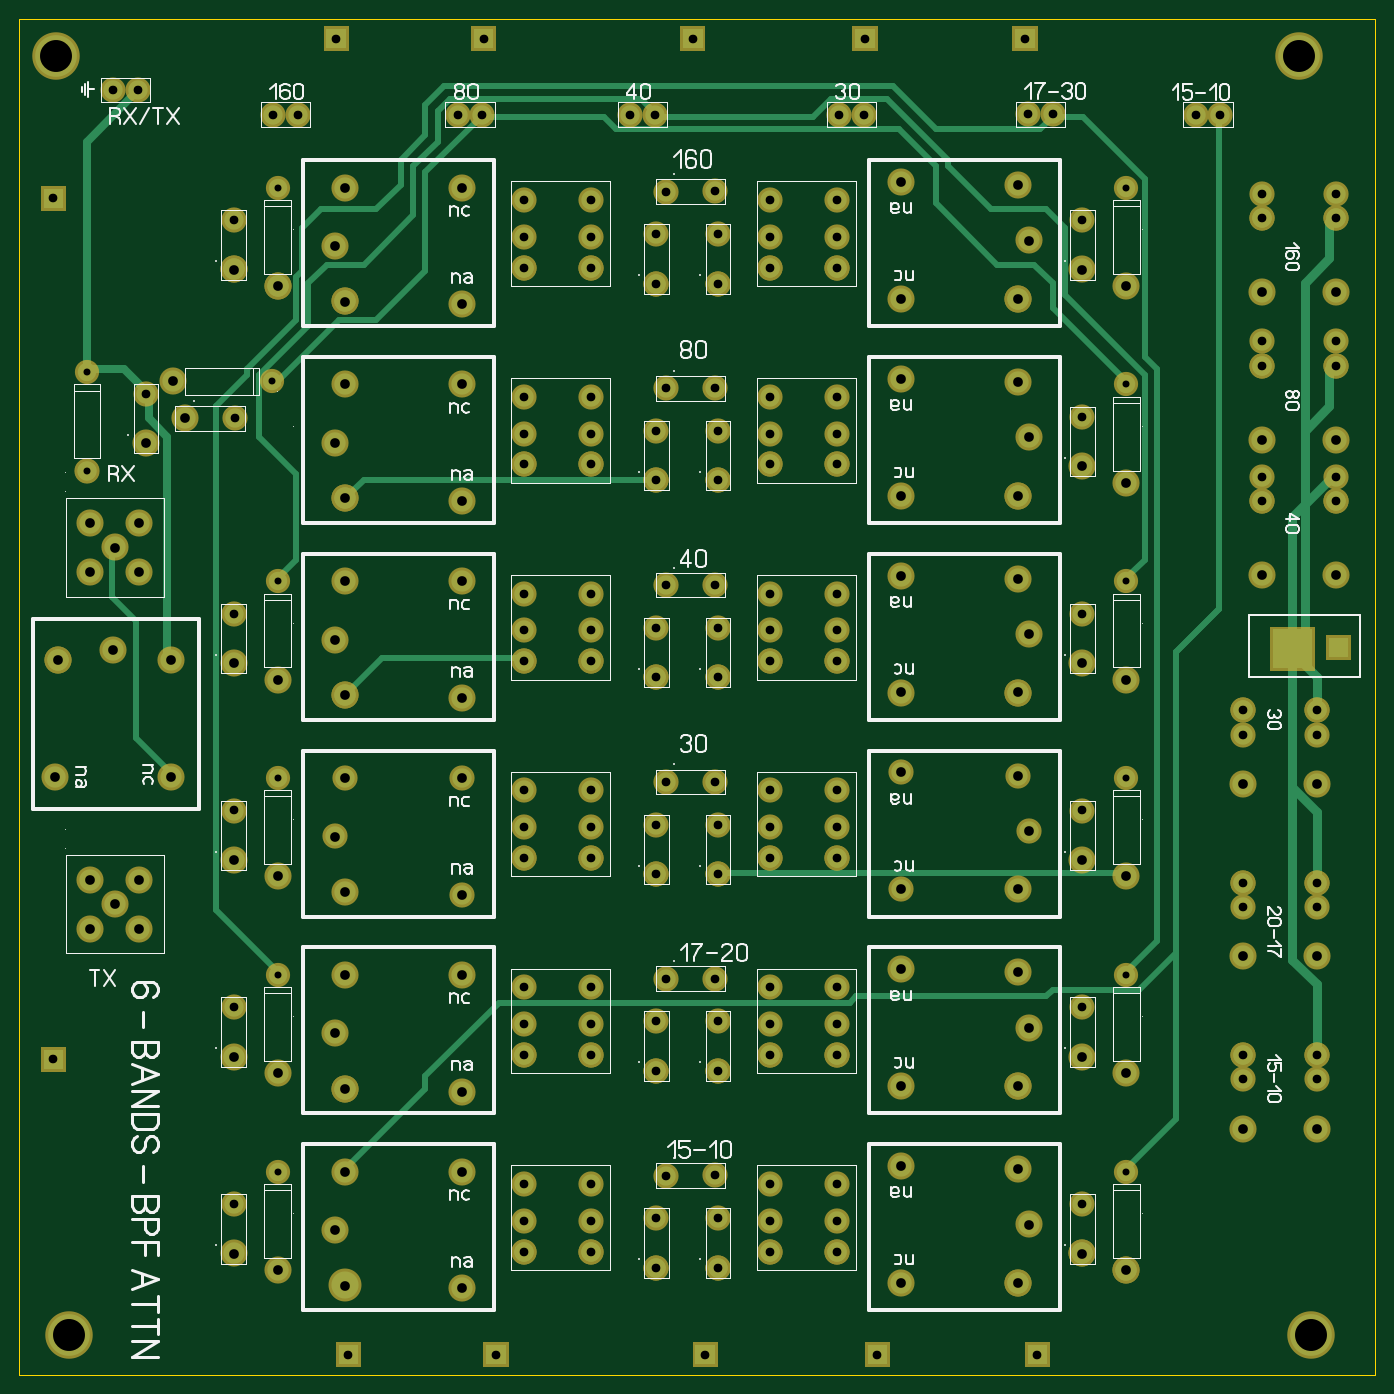
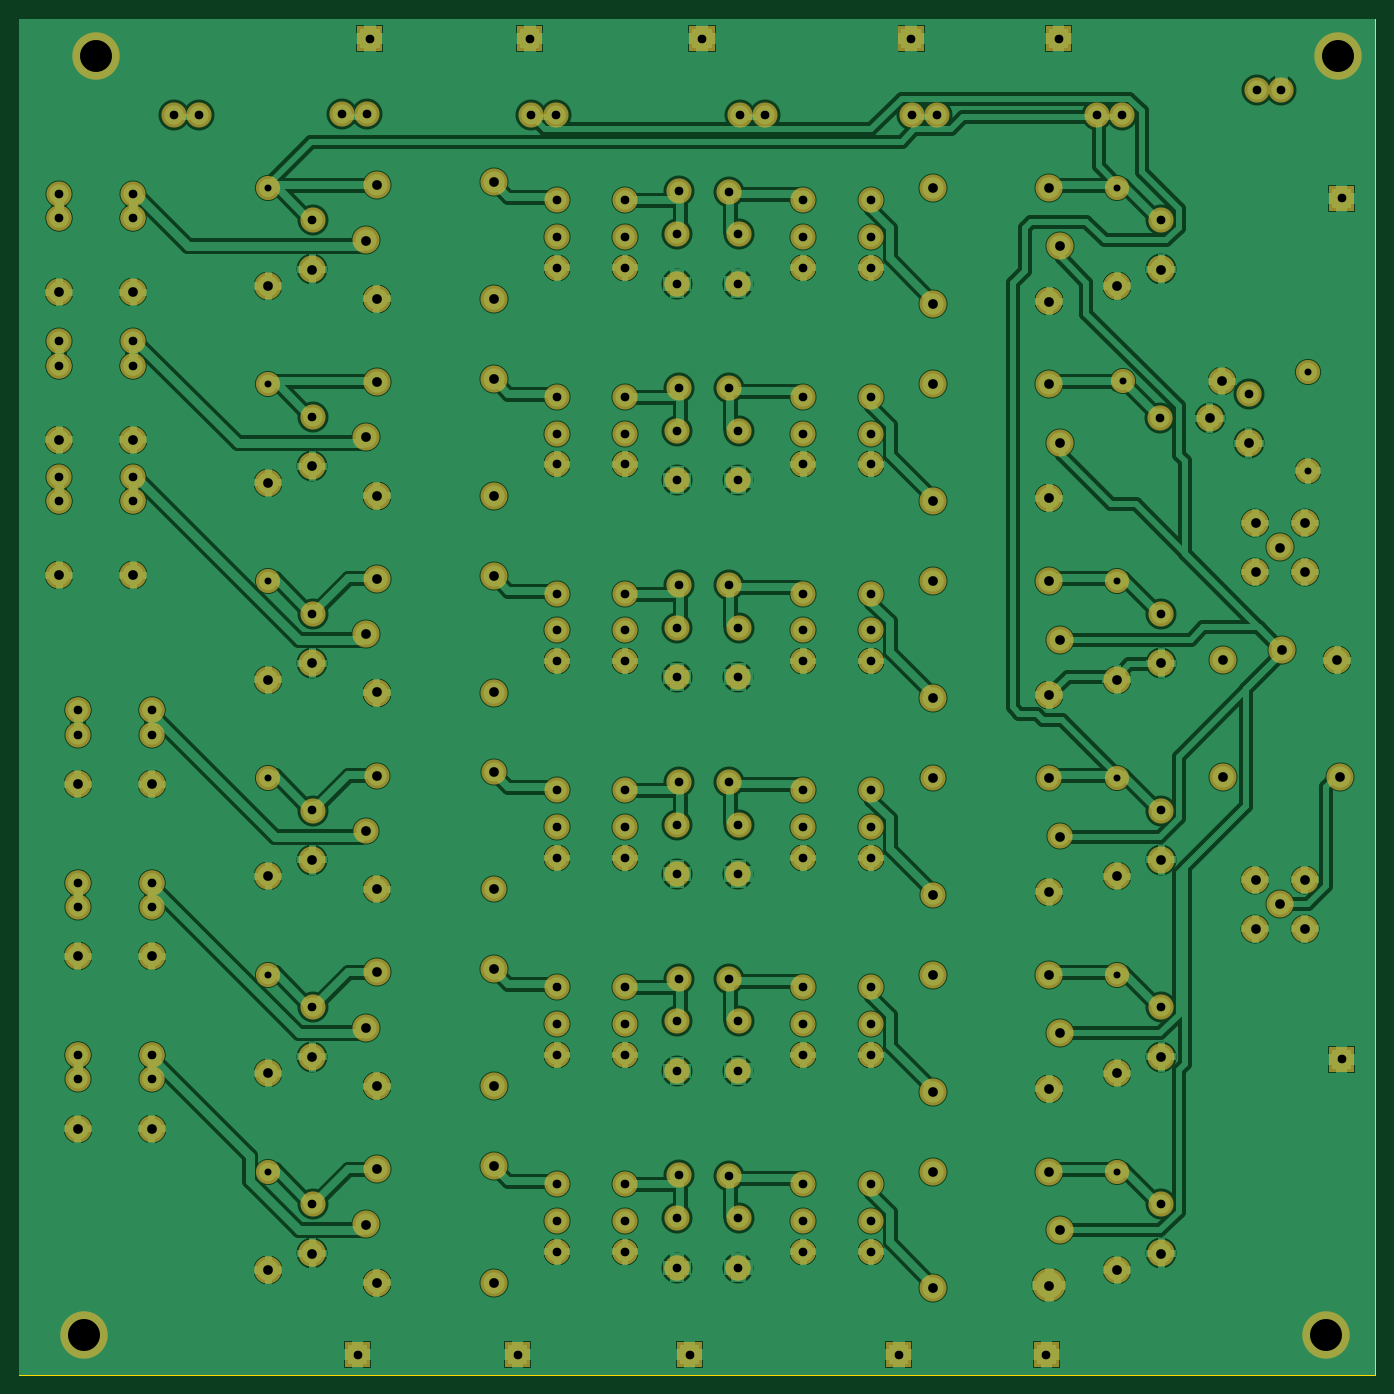
Circuit board: 7 layer files. Board 140.0 x 140.0 mm.
- drill: BPF+.DRL (5164 bytes)
- bottom_copper: BPF+_copper_bottom.gbr (104409 bytes)
- top_copper: BPF+_copper_top.gbr (19148 bytes)
- outline: BPF+_outline.gbr (183 bytes)
- top_silk: BPF+_silkscreen_top.gbr (39975 bytes)
- bottom_mask: BPF+_soldermask_bottom.gbr (15050 bytes)
- top_mask: BPF+_soldermask_top.gbr (15267 bytes)

=== drill: BPF+.DRL ===
; Drill file
; Format: 2.4 (00.0000)
M48
INCH
T01C0.0283
T02C0.0354
T03C0.0394
T04C0.1299
%
G05
G90
T01
X-030750Y-044120
X-030750Y-036120
X-030750Y-028120
X-030750Y-020120
X-031000Y-012000
X-038500Y-011620
X-038500Y-015620
X-030750Y-004120
X003750Y-004120
X003750Y-012120
X003750Y-020120
X003750Y-028120
X003750Y-036120
X003750Y-044120
T02
X-032540Y-045440
X-027880Y-051560
X-021880Y-051560
X-020750Y-047370
X-020750Y-046120
X-020750Y-044620
X-018000Y-044620
X-018000Y-046120
X-018000Y-047370
X-015360Y-048020
X-015360Y-046010
X-014970Y-044280
X-012960Y-044270
X-012860Y-046010
X-012860Y-048020
X-010750Y-047370
X-010750Y-046120
X-010750Y-044620
X-008000Y-044620
X-008000Y-046120
X-008000Y-047370
X-006380Y-051560
X000120Y-051560
X001960Y-045440
X001960Y-037440
X008500Y-039370
X008500Y-040370
X011500Y-040370
X011500Y-039370
X011500Y-033370
X011500Y-032370
X008500Y-032370
X008500Y-033370
X008500Y-026370
X008500Y-025370
X011500Y-025370
X011500Y-026370
X012250Y-016870
X012250Y-015870
X009250Y-015870
X009250Y-016870
X009250Y-011370
X009250Y-010370
X012250Y-010370
X012250Y-011370
X012250Y-005370
X012250Y-004370
X009250Y-004370
X009250Y-005370
X007570Y-001150
X006570Y-001150
X000760Y-001140
X-000250Y-001140
X-000380Y001940
X-006880Y001940
X-006930Y-001150
X-007930Y-001150
X-008000Y-004620
X-008000Y-006120
X-008000Y-007370
X-010750Y-007370
X-010750Y-006120
X-010750Y-004620
X-012960Y-004270
X-012860Y-006010
X-012860Y-008020
X-015360Y-008020
X-015360Y-006010
X-014970Y-004280
X-018000Y-004620
X-018000Y-006120
X-018000Y-007370
X-020750Y-007370
X-020750Y-006120
X-020750Y-004620
X-022430Y-001150
X-023430Y-001150
X-022380Y001940
X-028380Y001940
X-029930Y-001150
X-030930Y-001150
X-032540Y-005440
X-036430Y-000150
X-037430Y-000150
X-039880Y-004560
X-036110Y-012510
X-032500Y-013500
X-032540Y-021440
X-032540Y-029440
X-032540Y-037440
X-039880Y-039560
X-020750Y-039370
X-020750Y-038120
X-020750Y-036620
X-018000Y-036620
X-018000Y-038120
X-018000Y-039370
X-015360Y-040020
X-015360Y-038010
X-014970Y-036280
X-012960Y-036270
X-012860Y-038010
X-012860Y-040020
X-010750Y-039370
X-010750Y-038120
X-010750Y-036620
X-008000Y-036620
X-008000Y-038120
X-008000Y-039370
X-008000Y-031370
X-008000Y-030120
X-008000Y-028620
X-010750Y-028620
X-010750Y-030120
X-010750Y-031370
X-012860Y-032020
X-012860Y-030010
X-012960Y-028270
X-014970Y-028280
X-015360Y-030010
X-015360Y-032020
X-018000Y-031370
X-018000Y-030120
X-018000Y-028620
X-020750Y-028620
X-020750Y-030120
X-020750Y-031370
X-020750Y-023370
X-020750Y-022120
X-020750Y-020620
X-018000Y-020620
X-018000Y-022120
X-018000Y-023370
X-015360Y-024020
X-015360Y-022010
X-014970Y-020280
X-012960Y-020270
X-012860Y-022010
X-012860Y-024020
X-010750Y-023370
X-010750Y-022120
X-010750Y-020620
X-008000Y-020620
X-008000Y-022120
X-008000Y-023370
X-008000Y-015370
X-008000Y-014120
X-008000Y-012620
X-010750Y-012620
X-010750Y-014120
X-010750Y-015370
X-012860Y-016020
X-012860Y-014010
X-012960Y-012270
X-014970Y-012280
X-015360Y-014010
X-015360Y-016020
X-018000Y-015370
X-018000Y-014120
X-018000Y-012620
X-020750Y-012620
X-020750Y-014120
X-020750Y-015370
X-016430Y-001150
X-015430Y-001150
X-013880Y001940
X001960Y-005440
X001960Y-013440
X001960Y-021440
X001960Y-029440
X-013380Y-051560
T03
X-032540Y-047450
X-030750Y-048120
X-028000Y-048750
X-028440Y-046500
X-028000Y-044120
X-028000Y-040750
X-028440Y-038500
X-028000Y-036120
X-028000Y-032750
X-028440Y-030500
X-028000Y-028120
X-028000Y-024750
X-028440Y-022500
X-028000Y-020120
X-028000Y-016750
X-028440Y-014500
X-028000Y-012120
X-028000Y-008750
X-028440Y-006500
X-028000Y-004120
X-023250Y-004120
X-023250Y-008870
X-023250Y-012120
X-023250Y-016870
X-023250Y-020120
X-023250Y-024870
X-023250Y-028120
X-023250Y-032870
X-023250Y-036120
X-023250Y-040870
X-023250Y-044120
X-023250Y-048870
X-030750Y-040120
X-032540Y-039450
X-036380Y-034250
X-037380Y-033250
X-036380Y-032250
X-038380Y-032250
X-038380Y-034250
X-039820Y-028090
X-035070Y-028090
X-032540Y-031450
X-030750Y-032120
X-030750Y-024120
X-032540Y-023450
X-035070Y-023340
X-037440Y-022910
X-039690Y-023340
X-038380Y-019750
X-037380Y-018750
X-038380Y-017750
X-036380Y-017750
X-036380Y-019750
X-036110Y-014520
X-034510Y-013500
X-035000Y-012000
X-032540Y-007450
X-030750Y-008120
X-005410Y-008640
X-005410Y-011890
X-005410Y-016640
X-005410Y-019890
X-005410Y-024640
X-005410Y-027890
X-005410Y-032640
X-005410Y-035890
X-005410Y-040640
X-005410Y-043890
X-005410Y-048640
X-000660Y-048640
X-000220Y-046270
X-000660Y-044020
X-000660Y-040640
X-000220Y-038270
X-000660Y-036020
X-000660Y-032640
X-000220Y-030270
X-000660Y-028020
X-000660Y-024640
X-000220Y-022270
X-000660Y-020020
X-000660Y-016640
X-000220Y-014270
X-000660Y-012020
X-000660Y-008640
X-000220Y-006270
X-000660Y-004020
X001960Y-007450
X003750Y-008120
X009250Y-008370
X012250Y-008370
X012250Y-014370
X009250Y-014370
X009250Y-019870
X012250Y-019870
X011500Y-028370
X008500Y-028370
X003750Y-032120
X001960Y-031450
X003750Y-024120
X001960Y-023450
X003750Y-016120
X001960Y-015450
X-005410Y-003890
X008500Y-035370
X011500Y-035370
X011500Y-042370
X008500Y-042370
X003750Y-040120
X001960Y-039450
X001960Y-047450
X003750Y-048120
T04
X-039250Y-050750
X011250Y-050750
X010750Y001250
X-039750Y001250
M30

=== bottom_copper: BPF+_copper_bottom.gbr (104409 bytes, source omitted) ===
=== top_copper: BPF+_copper_top.gbr (19148 bytes, source omitted) ===
=== outline: BPF+_outline.gbr ===
%FSLAX34Y34*%
%MOMM*%
%LNOUTLINE*%
G71*
G01*
%ADD10C,0.002*%
%LPD*%
G54D10*
X-1047750Y69850D02*
X352250Y69850D01*
X352250Y-1330150D01*
X-1047750Y-1330150D01*
X-1047750Y69850D01*
M02*

=== top_silk: BPF+_silkscreen_top.gbr (39975 bytes, source omitted) ===
=== bottom_mask: BPF+_soldermask_bottom.gbr (15050 bytes, source omitted) ===
=== top_mask: BPF+_soldermask_top.gbr (15267 bytes, source omitted) ===
